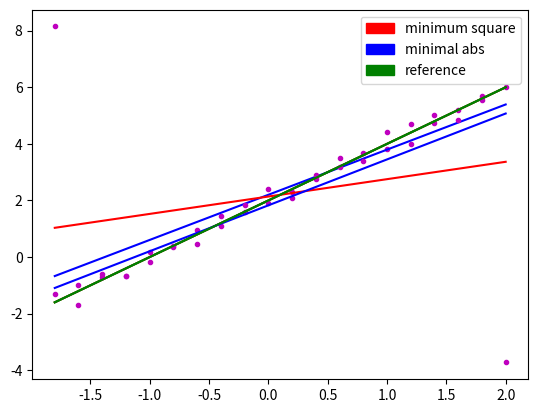

Recreate this plot in Python.
import numpy as np
from numpy import sign
import matplotlib.pyplot as plt
import matplotlib.patches as mpatches


def minimum_square(x, y):
    xy = [xi * yi for xi, yi in zip(x, y)]

    xy_ = np.mean(xy)
    x_ = np.mean(x)
    y_ = np.mean(y)
    xx_ = np.mean(([xi * xi for xi in x]))

    b1 = (xy_ - x_ * y_) / (xx_ - x_ * x_)
    b0 = y_ - x_ * b1
    return b0, b1


def minimal_modul(x, y):
    n = len(x)
    x_med = np.median(x)
    y_med = np.median(y)
    rq = sum([sign(xi - x_med) * sign(yi - y_med) for xi, yi in zip(x, y)]) / n
    l = (n + 3) // 4
    j = n - l + 1
    sort_y = sorted(y)
    sort_x = sorted(x)
    b1r = rq * ((sort_y[j] - sort_y[l]) / (sort_x[j] - sort_x[l]))
    b0r = y_med - b1r * x_med
    return b0r, b1r


def reference(x):
    return [2 + 2 * e for e in x]


def sample(x):
    e = np.random.uniform(size=len(x))
    e_ = np.mean(e)
    return [2 + 2 * xi + (ei - e_) for xi, ei in zip(x, e)]


def sample_blowout(x):
    e = np.random.uniform(size=len(x))
    e_ = np.mean(e)
    e[0] += 10
    e[19] -= 10
    return [2 + 2 * xi + (ei - e_) for xi, ei in zip(x, e)]


methods = [
    {
        'name': 'minimum square',
        'impl': minimum_square
    },
    {
        'name': 'minimal abs',
        'impl': minimal_modul
    },
    {
        'name': 'reference',
        'impl': lambda x, y: (2, 2)
    }
]


samples = [
    {
        'name': 'simple',
        'sample': lambda x: sample(x)
    },
    {
        'name': 'blowout',
        'sample': lambda x: sample_blowout(x)
    }
]

x = [(-1.8 + i * 0.2) for i in range(20)]
for s in samples:
    i = 1
    y = s['sample'](x)
    plt.plot(x, y, 'm.')
    legends = []
    for method, style, style_names in zip(methods, ['r-', 'b-', 'g-'], ['red', 'blue', 'green']):
        b0, b1 = method['impl'](x, y)
        print('method %s, b0 %f, b1 %f' % (method['name'], b0, b1))
        plt.plot(x, [b0 + b1 * xi for xi in x], style)
        legends.append(mpatches.Patch(color=style_names, label=method['name']))
        i += 1
    plt.legend(handles=legends)
    plt.show()